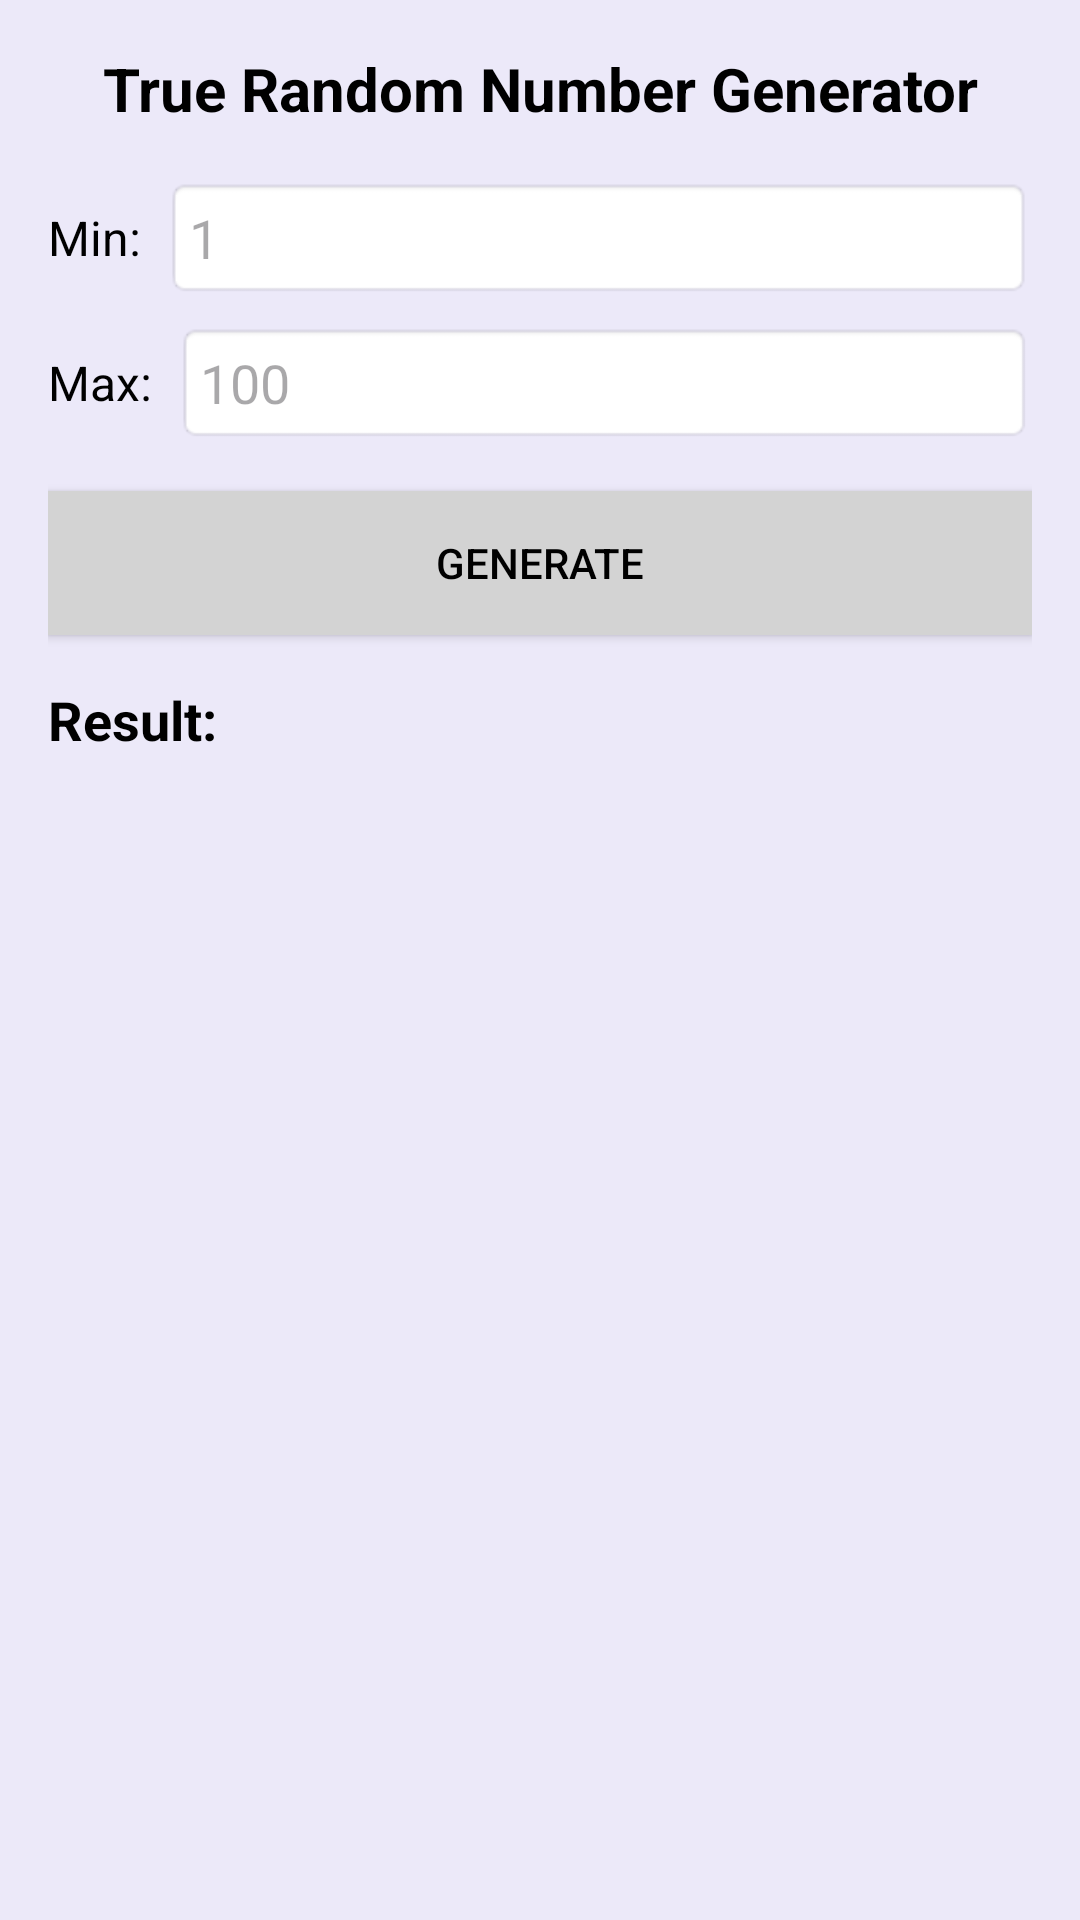

Write the Android layout XML for this screen, with the resource values it uses.
<!-- AndroidManifest.xml: application theme Theme.Prm392_my_app -->
<!-- res/layout/activity_lab2_random.xml -->
<?xml version="1.0" encoding="utf-8"?>
<LinearLayout xmlns:android="http://schemas.android.com/apk/res/android"
    android:layout_width="match_parent"
    android:layout_height="match_parent"
    android:orientation="vertical"
    android:padding="16dp"
    android:background="#ECE9F9">

    
    <TextView
        android:id="@+id/title"
        android:layout_width="match_parent"
        android:layout_height="wrap_content"
        android:text="True Random Number Generator"
        android:textSize="20sp"
        android:textStyle="bold"
        android:gravity="center"
        android:textColor="#000000"
        android:layout_marginBottom="16dp" />

    
    <LinearLayout
        android:layout_width="match_parent"
        android:layout_height="wrap_content"
        android:orientation="horizontal"
        android:layout_marginBottom="8dp">

        <TextView
            android:layout_width="wrap_content"
            android:layout_height="wrap_content"
            android:text="Min:"
            android:textSize="16sp"
            android:textColor="#000000"
            android:layout_gravity="center_vertical" />

        <EditText
            android:id="@+id/minInput"
            android:layout_width="0dp"
            android:layout_height="wrap_content"
            android:layout_weight="1"
            android:inputType="number"
            android:hint="1"
            android:background="@android:drawable/editbox_background"
            android:padding="8dp"
            android:layout_marginStart="8dp" />
    </LinearLayout>

    
    <LinearLayout
        android:layout_width="match_parent"
        android:layout_height="wrap_content"
        android:orientation="horizontal"
        android:layout_marginBottom="16dp">

        <TextView
            android:layout_width="wrap_content"
            android:layout_height="wrap_content"
            android:text="Max:"
            android:textSize="16sp"
            android:textColor="#000000"
            android:layout_gravity="center_vertical" />

        <EditText
            android:id="@+id/maxInput"
            android:layout_width="0dp"
            android:layout_height="wrap_content"
            android:layout_weight="1"
            android:inputType="number"
            android:hint="100"
            android:background="@android:drawable/editbox_background"
            android:padding="8dp"
            android:layout_marginStart="8dp" />
    </LinearLayout>

    
    <Button
        android:id="@+id/generateButton"
        android:layout_width="match_parent"
        android:layout_height="wrap_content"
        android:text="Generate"
        android:background="#D3D3D3"
        android:textColor="#000000"
        android:layout_marginBottom="16dp" />

    
    <TextView
        android:id="@+id/resultLabel"
        android:layout_width="match_parent"
        android:layout_height="wrap_content"
        android:text="Result:"
        android:textSize="18sp"
        android:textStyle="bold"
        android:textColor="#000000"
        android:layout_marginBottom="8dp" />

    
    <TextView
        android:id="@+id/result"
        android:layout_width="match_parent"
        android:layout_height="wrap_content"
        android:textSize="24sp"
        android:textStyle="bold"
        android:gravity="center"
        android:textColor="#3B5998" />

</LinearLayout>
<!-- resources referenced by this layout -->
<resources>
  <style name="Theme.Prm392_my_app" parent="Base.Theme.Prm392_my_app" />
  <style name="Base.Theme.Prm392_my_app" parent="Theme.Material3.DayNight.NoActionBar">
          
          
      </style>
</resources>
